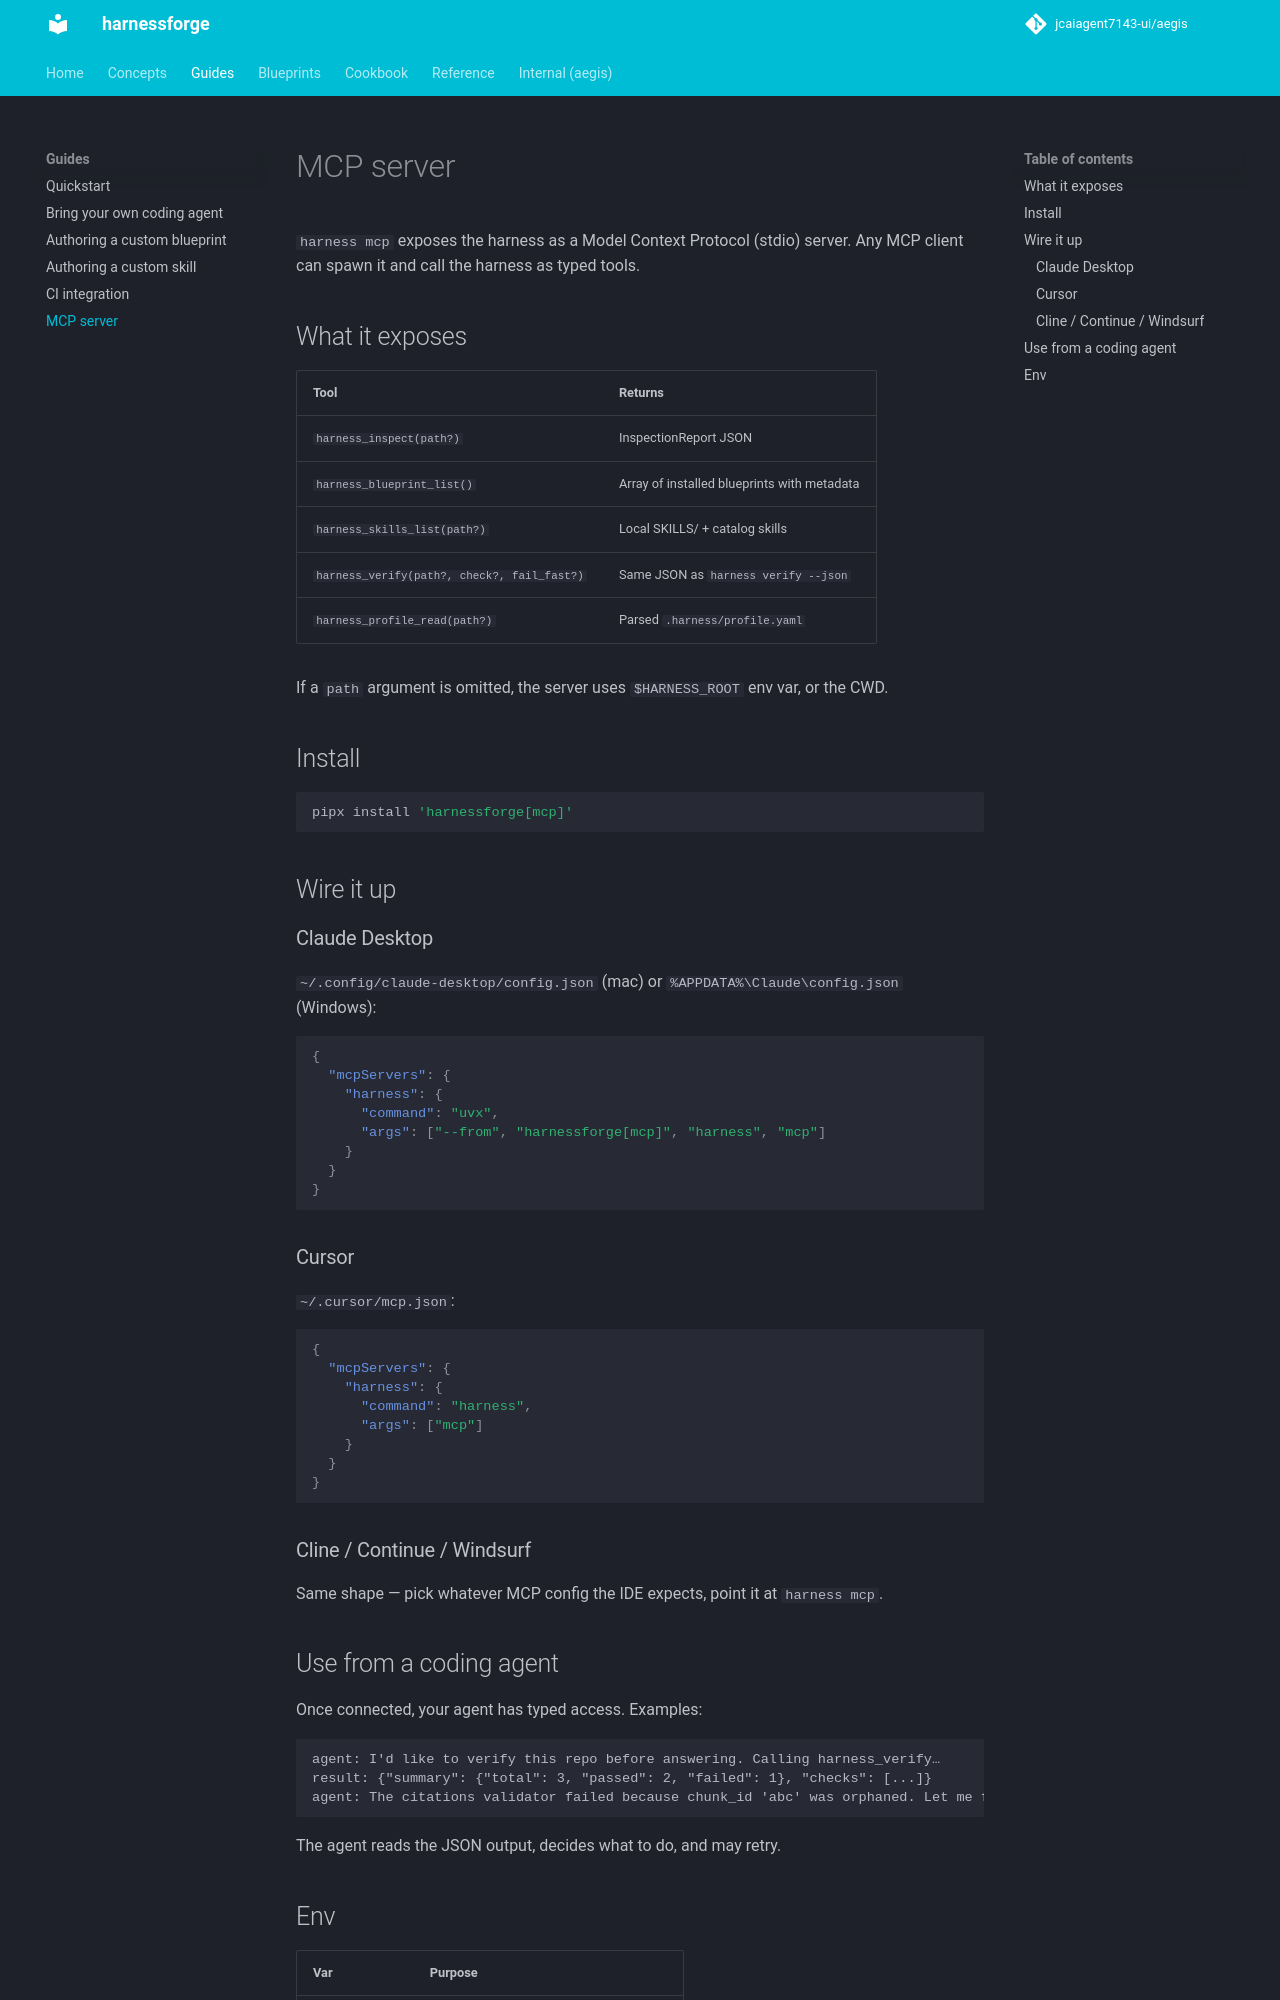

repository: jcaiagent7143-ui/harnessforge · page: guides/mcp-server/index.html · generator: mkdocs

# MCP server

`harness mcp` exposes the harness as a Model Context Protocol (stdio) server. Any MCP client can spawn it and call the harness as typed tools.

## What it exposes

| Tool | Returns |
|---|---|
| `harness_inspect(path?)` | InspectionReport JSON |
| `harness_blueprint_list()` | Array of installed blueprints with metadata |
| `harness_skills_list(path?)` | Local SKILLS/ + catalog skills |
| `harness_verify(path?, check?, fail_fast?)` | Same JSON as `harness verify --json` |
| `harness_profile_read(path?)` | Parsed `.harness/profile.yaml` |

If a `path` argument is omitted, the server uses `$HARNESS_ROOT` env var, or the CWD.

## Install

```bash
pipx install 'harnessforge[mcp]'
```

## Wire it up

### Claude Desktop

`~/.config/claude-desktop/config.json` (mac) or `%APPDATA%\Claude\config.json` (Windows):

```json
{
  "mcpServers": {
    "harness": {
      "command": "uvx",
      "args": ["--from", "harnessforge[mcp]", "harness", "mcp"]
    }
  }
}
```

### Cursor

`~/.cursor/mcp.json`:

```json
{
  "mcpServers": {
    "harness": {
      "command": "harness",
      "args": ["mcp"]
    }
  }
}
```

### Cline / Continue / Windsurf

Same shape — pick whatever MCP config the IDE expects, point it at `harness mcp`.

## Use from a coding agent

Once connected, your agent has typed access. Examples:

```
agent: I'd like to verify this repo before answering. Calling harness_verify…
result: {"summary": {"total": 3, "passed": 2, "failed": 1}, "checks": [...]}
agent: The citations validator failed because chunk_id 'abc' was orphaned. Let me fix that.
```

The agent reads the JSON output, decides what to do, and may retry.
